Image classification data set "images" (oxford-computational-area/cmas-2026 on GitHub). Class labels (2): airplane, car.

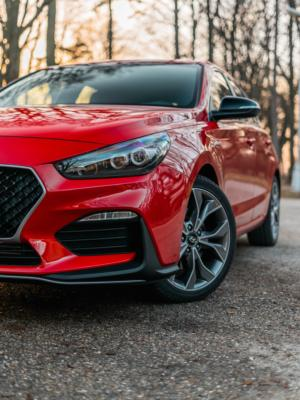
Label: car

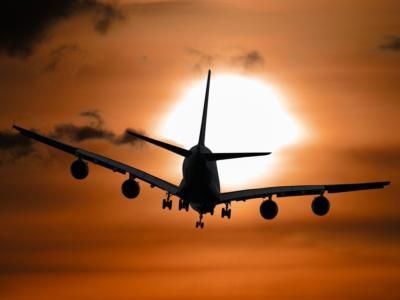
Label: airplane

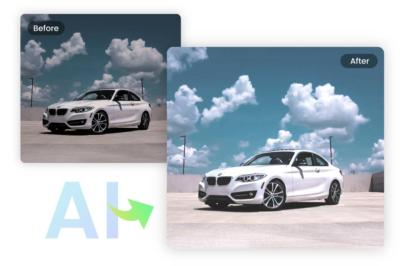
Label: car

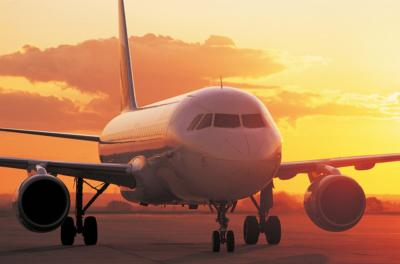
Label: airplane

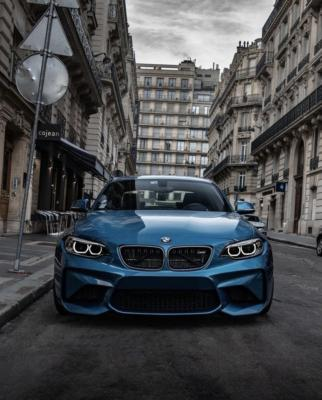
Label: car

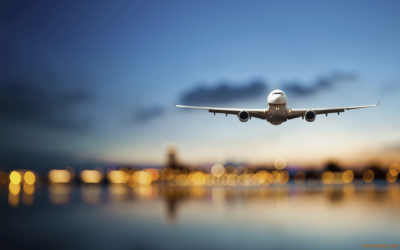
Label: airplane
